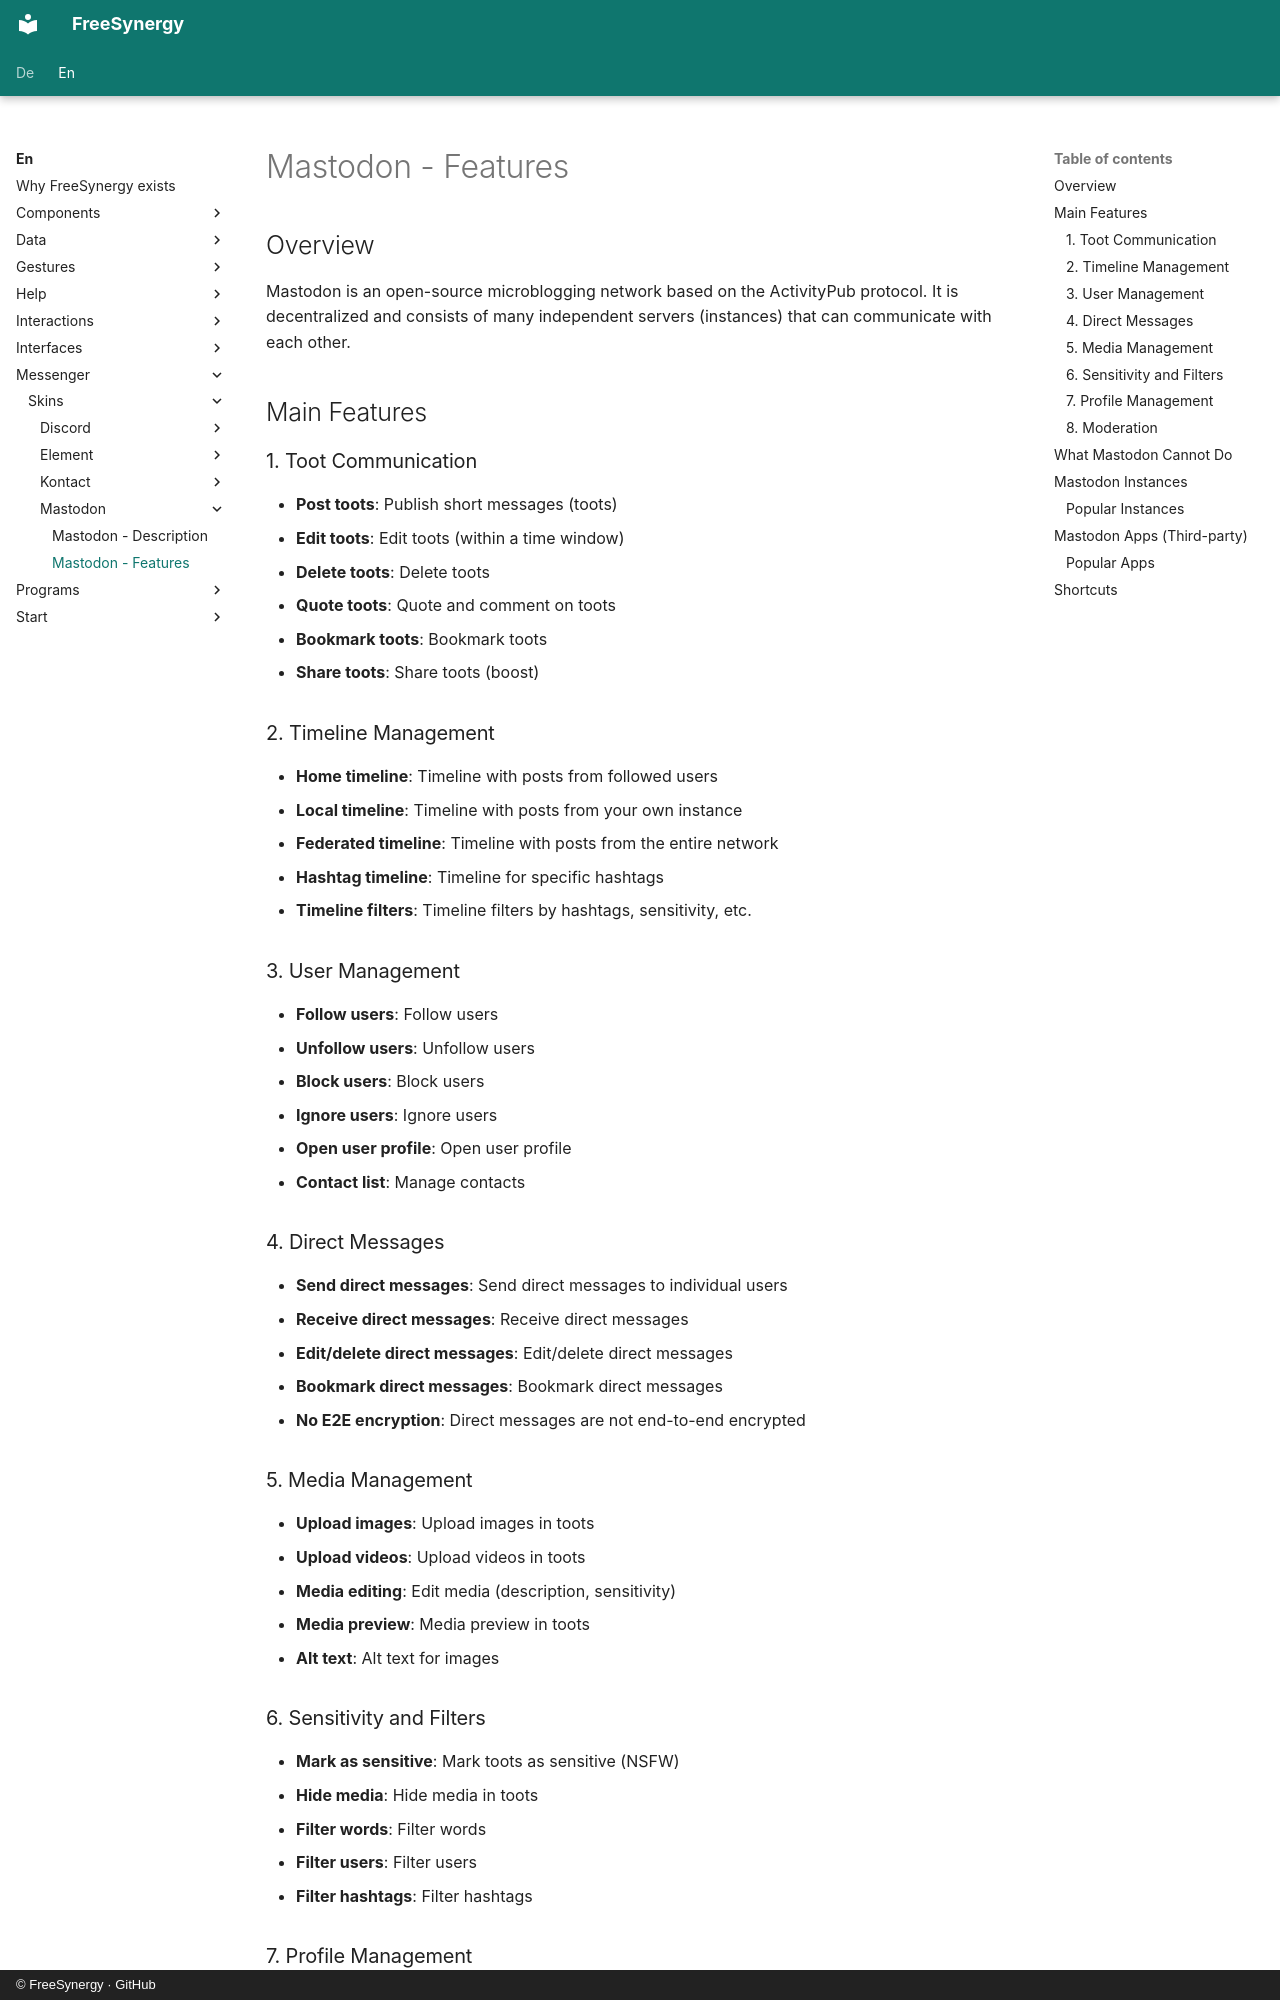

repository: FreeSynergy/fs-documentation · page: en/messenger/skins/mastodon/features/index.html · generator: mkdocs · copyright: © FreeSynergy · GitHub

# Mastodon - Features

## Overview

Mastodon is an open-source microblogging network based on the ActivityPub protocol. It is decentralized and consists of many independent servers (instances) that can communicate with each other.

## Main Features

### 1. Toot Communication
- **Post toots**: Publish short messages (toots)
- **Edit toots**: Edit toots (within a time window)
- **Delete toots**: Delete toots
- **Quote toots**: Quote and comment on toots
- **Bookmark toots**: Bookmark toots
- **Share toots**: Share toots (boost)

### 2. Timeline Management
- **Home timeline**: Timeline with posts from followed users
- **Local timeline**: Timeline with posts from your own instance
- **Federated timeline**: Timeline with posts from the entire network
- **Hashtag timeline**: Timeline for specific hashtags
- **Timeline filters**: Timeline filters by hashtags, sensitivity, etc.

### 3. User Management
- **Follow users**: Follow users
- **Unfollow users**: Unfollow users
- **Block users**: Block users
- **Ignore users**: Ignore users
- **Open user profile**: Open user profile
- **Contact list**: Manage contacts

### 4. Direct Messages
- **Send direct messages**: Send direct messages to individual users
- **Receive direct messages**: Receive direct messages
- **Edit/delete direct messages**: Edit/delete direct messages
- **Bookmark direct messages**: Bookmark direct messages
- **No E2E encryption**: Direct messages are not end-to-end encrypted

### 5. Media Management
- **Upload images**: Upload images in toots
- **Upload videos**: Upload videos in toots
- **Media editing**: Edit media (description, sensitivity)
- **Media preview**: Media preview in toots
- **Alt text**: Alt text for images
